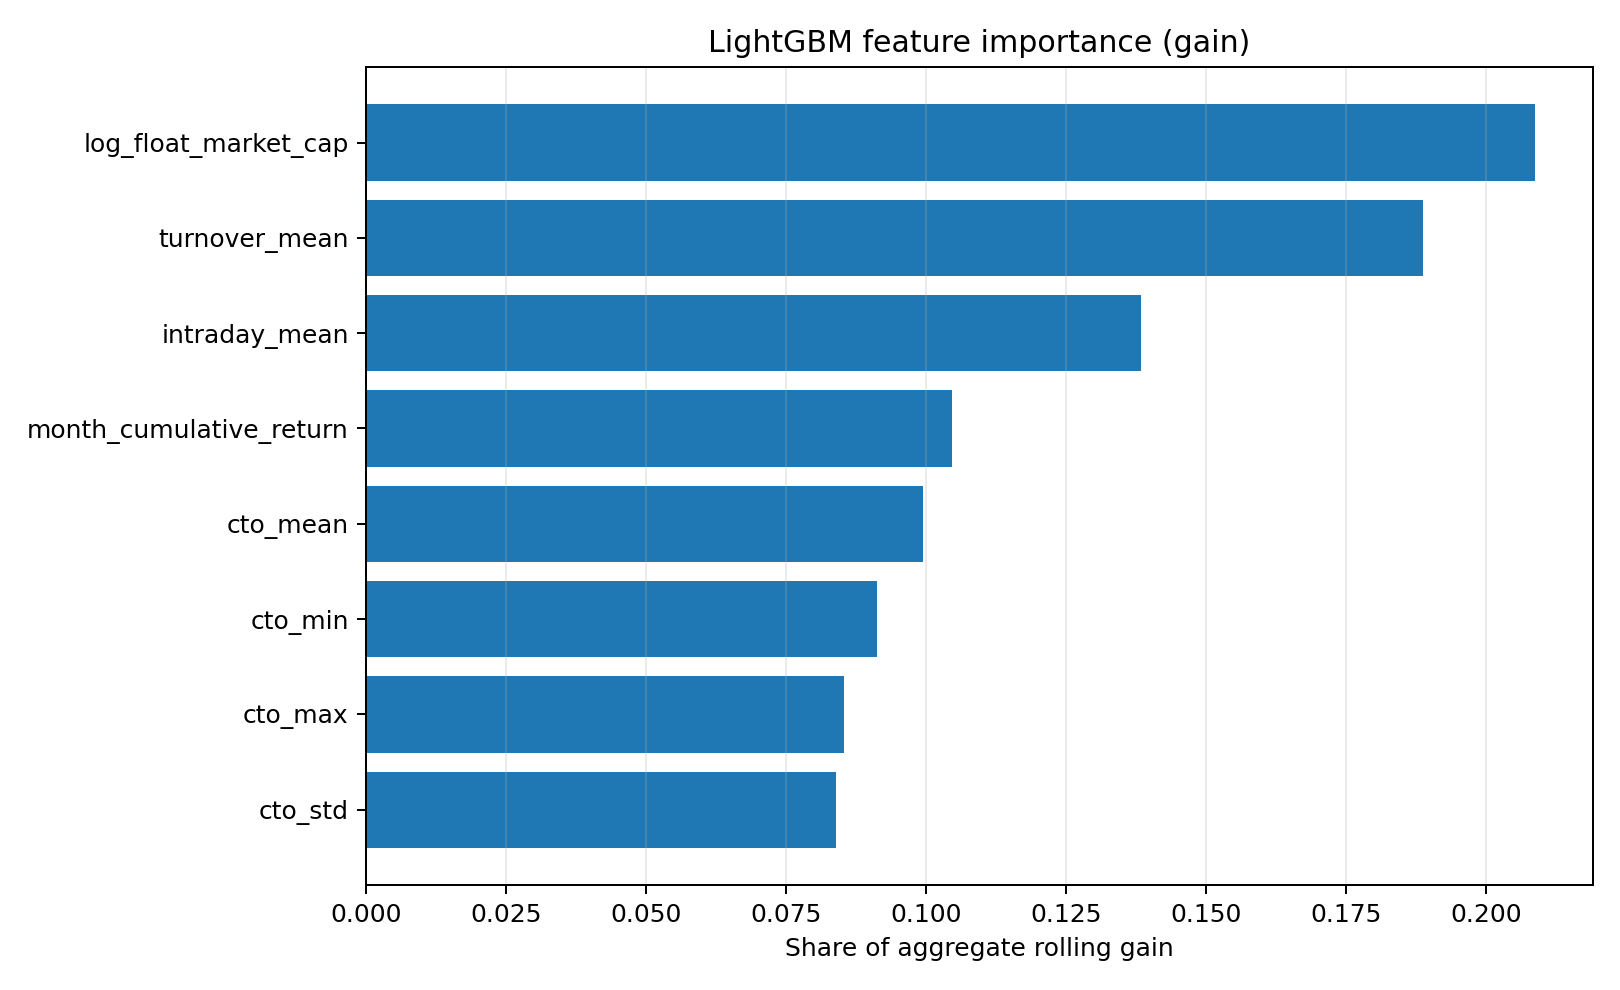

Source data for this figure (header and first rows):
feature, gain, gain_share
log_float_market_cap, 32359, 0.2086
turnover_mean, 29277, 0.1887
intraday_mean, 21451, 0.1383
month_cumulative_return, 16231, 0.1046
cto_mean, 15409, 0.09934
cto_min, 14140, 0.09116
cto_max, 13234, 0.08532
cto_std, 13019, 0.08393
